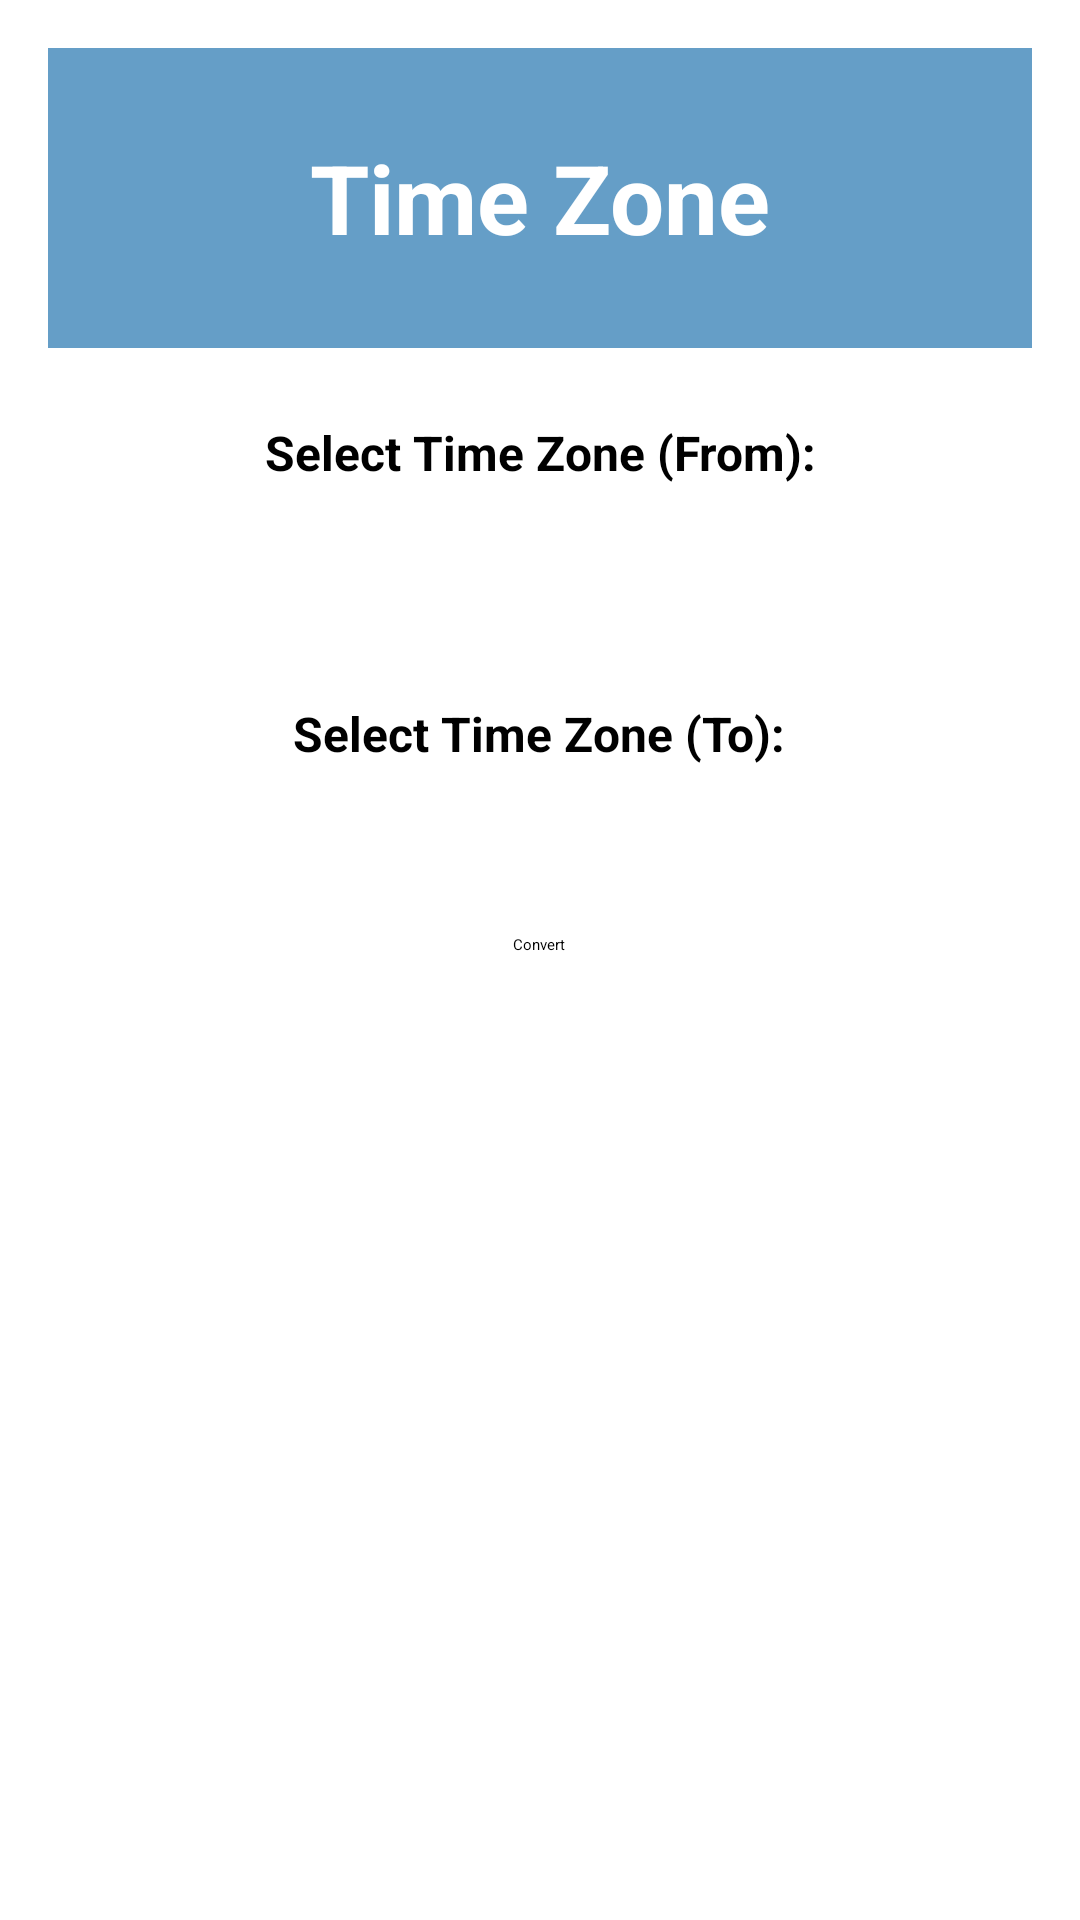

This screen was rendered from an Android layout file. Write that file and the resources it references.
<!-- AndroidManifest.xml: application theme Theme.CalcMate_New -->
<!-- res/layout/activity_time_zone.xml -->
<?xml version="1.0" encoding="utf-8"?>
<LinearLayout xmlns:android="http://schemas.android.com/apk/res/android"
    xmlns:app="http://schemas.android.com/apk/res-auto"
    xmlns:tools="http://schemas.android.com/tools"
    android:layout_width="match_parent"
    android:layout_height="match_parent"
    android:orientation="vertical"
    android:padding="16dp"
    android:gravity="center_horizontal"
    tools:context=".TimeZoneActivity">
    <LinearLayout
        android:id="@+id/app_header"
        android:layout_width="match_parent"
        android:layout_height="100dp"
        android:orientation="horizontal"
        android:background="#659EC7"
        android:elevation="4dp"
        android:paddingStart="16dp"
        android:paddingEnd="16dp"
        android:gravity="center_vertical">

        
        <TextView
            android:id="@+id/textViewTitle"
            android:layout_width="0dp"
            android:layout_height="wrap_content"
            android:layout_weight="1"
            android:gravity="center"
            android:text="Time Zone"
            android:textColor="#FFFFFF"
            android:textSize="32sp"
            android:textStyle="bold" />
    </LinearLayout>

    <TextView
        android:layout_width="wrap_content"
        android:layout_height="wrap_content"
        android:text="Select Time Zone (From):"
        android:textSize="16sp"
        android:textAlignment="center"
        android:textStyle="bold"
        android:layout_marginBottom="8dp"
        android:layout_marginTop="24dp" />

    <Spinner
        android:id="@+id/spinnerFromTimeZone"
        android:layout_width="match_parent"
        android:layout_height="wrap_content"
        android:layout_marginBottom="16dp"
        android:layout_marginTop="24dp"
        />

    <TextView
        android:layout_width="wrap_content"
        android:layout_height="wrap_content"
        android:text="Select Time Zone (To):"
        android:textSize="16sp"
        android:textAlignment="center"
        android:textStyle="bold"
        android:layout_marginBottom="8dp"
        android:layout_marginTop="24dp"/>

    <Spinner
        android:id="@+id/spinnerToTimeZone"
        android:layout_width="match_parent"
        android:layout_height="wrap_content"
        android:layout_marginBottom="24dp"
        android:layout_marginTop="24dp"/>

    <Button
        android:id="@+id/btnConvert"
        android:layout_width="wrap_content"
        android:layout_height="wrap_content"
        android:text="Convert"
        android:backgroundTint="@color/calc_header_bg_light"
        android:layout_marginBottom="24dp" />

    <TextView
        android:id="@+id/tvResult"
        android:layout_width="match_parent"
        android:layout_height="wrap_content"
        android:text=""
        android:textSize="18sp"
        android:textAlignment="center"
        android:textStyle="italic" />

</LinearLayout>
<!-- resources referenced by this layout -->
<resources>
  <color name="calc_header_bg_light">#659EC7</color>
</resources>
